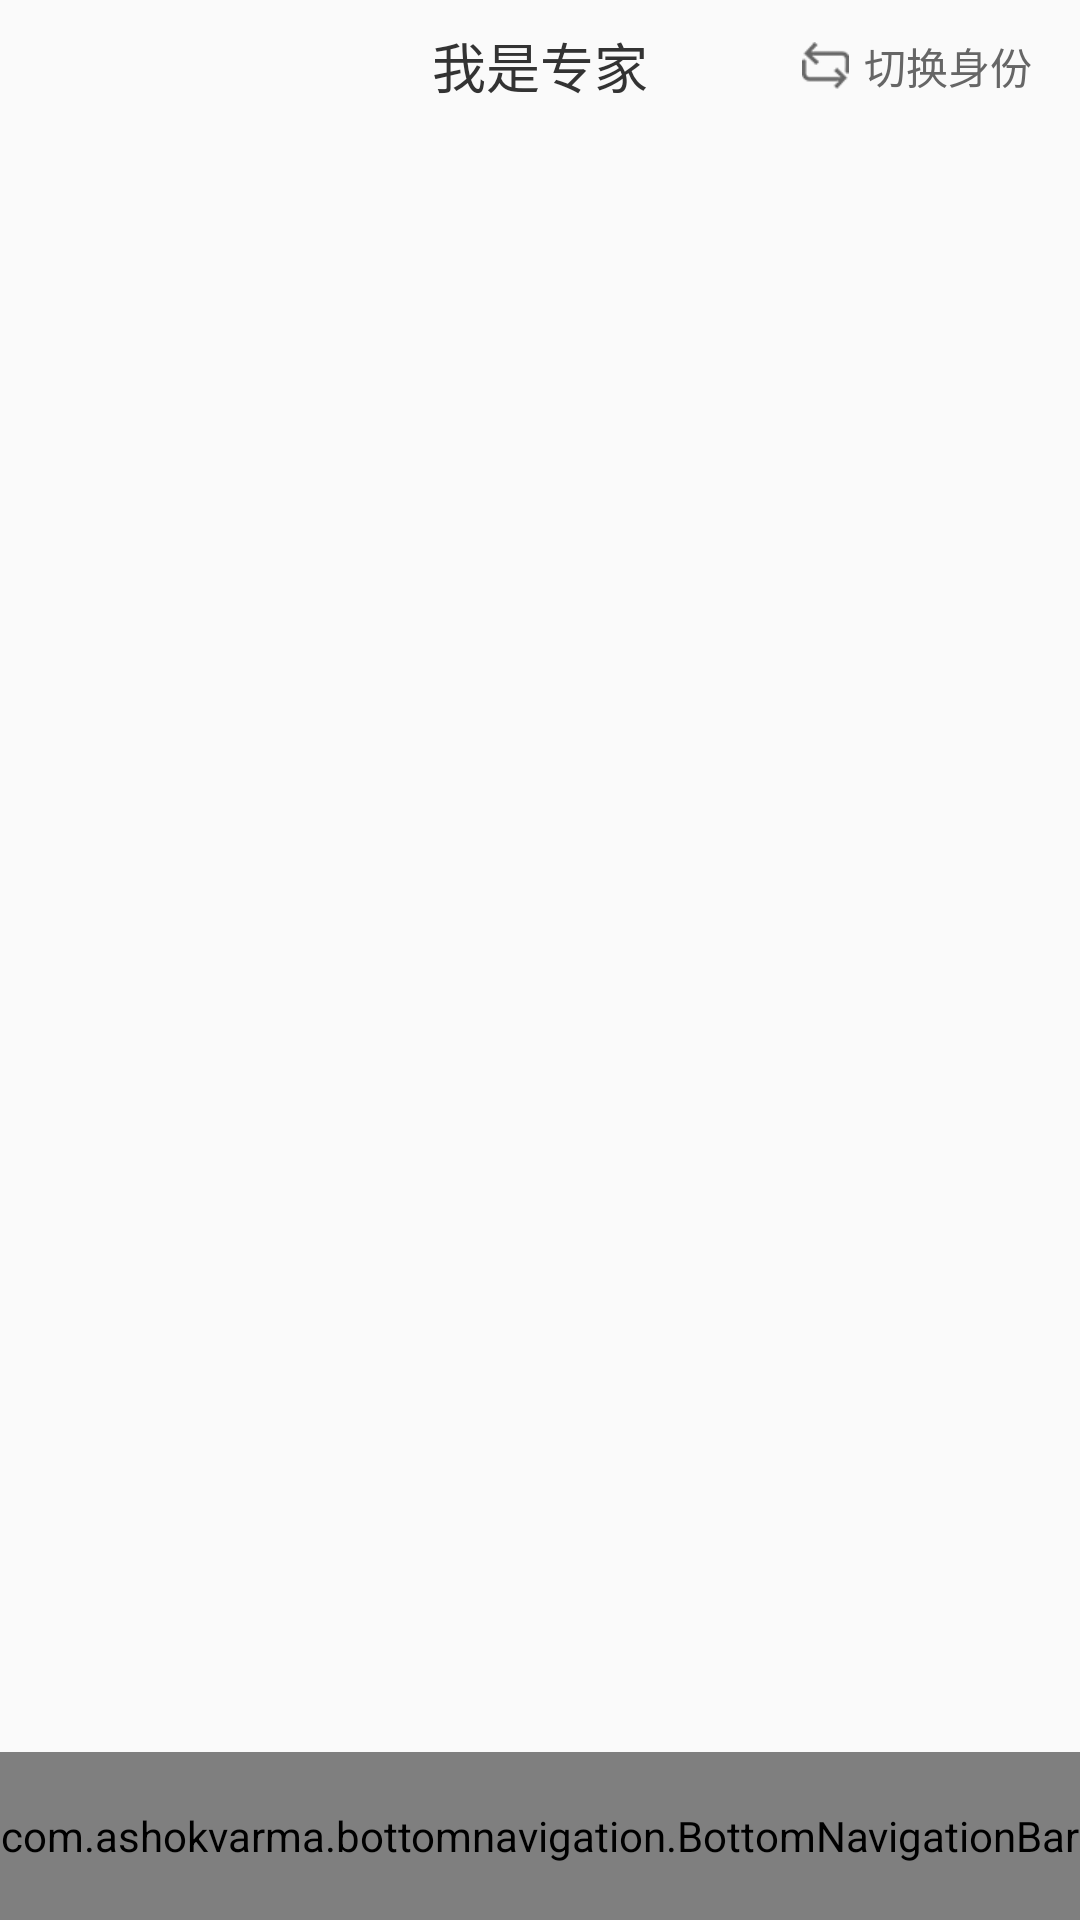

Write the Android layout XML for this screen, with the resource values it uses.
<!-- AndroidManifest.xml: application theme Theme.AppCompat.DayNight.NoActionBar -->
<!-- res/layout/activity_home_expert.xml -->
<?xml version="1.0" encoding="utf-8"?>
<android.support.design.widget.CoordinatorLayout xmlns:android="http://schemas.android.com/apk/res/android"
    xmlns:tools="http://schemas.android.com/tools"
    android:layout_width="match_parent"
    android:layout_height="match_parent"
    tools:context="com.benben.example.activity.HomeExpertActivity">

    <RelativeLayout
        android:layout_width="match_parent"
        android:layout_height="44dp">
        <TextView
            android:layout_centerInParent="true"
            android:text="我是专家"
            android:textColor="#333"
            android:textSize="18sp"
            android:layout_width="wrap_content"
            android:layout_height="wrap_content" />

        <TextView
            android:id="@+id/text_change"
            android:drawablePadding="5dp"
            android:drawableLeft="@mipmap/icon_switch"
            android:paddingRight="16dp"
            android:gravity="center_vertical"
            android:layout_alignParentRight="true"
            android:textColor="#666"
            android:textSize="14sp"
            android:text="切换身份"
            android:layout_width="wrap_content"
            android:layout_height="match_parent" />

    </RelativeLayout>

    <LinearLayout
        android:layout_marginTop="44dp"
        android:id="@+id/ll_content"
        android:layout_width="match_parent"
        android:layout_height="match_parent"
        android:orientation="vertical"
        android:text="Hello World!" />

    <com.ashokvarma.bottomnavigation.BottomNavigationBar
        android:layout_gravity="bottom"
        android:id="@+id/bottom_navigation_bar"
        android:layout_width="match_parent"
        android:layout_height="56dp">
    </com.ashokvarma.bottomnavigation.BottomNavigationBar>

</android.support.design.widget.CoordinatorLayout>
<!-- resources referenced by this layout -->
<resources>
  <!-- mipmap icon_switch: png bitmap (mipmap-hdpi, 1380 bytes) -->
</resources>
